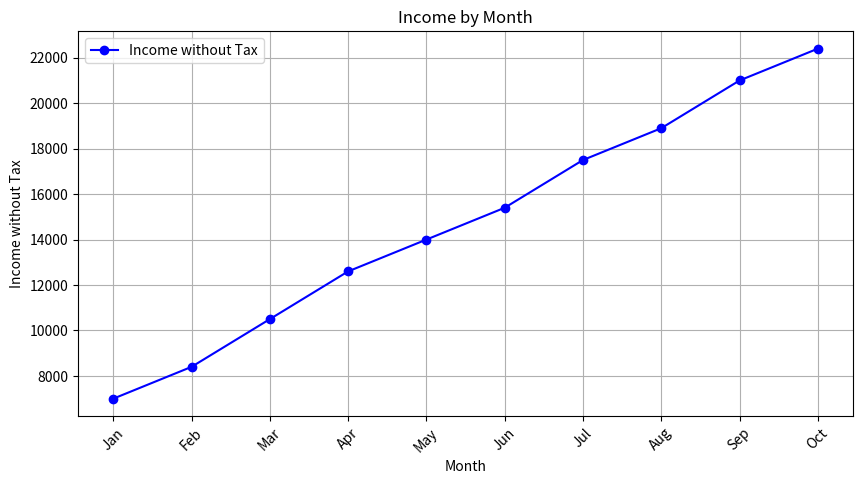
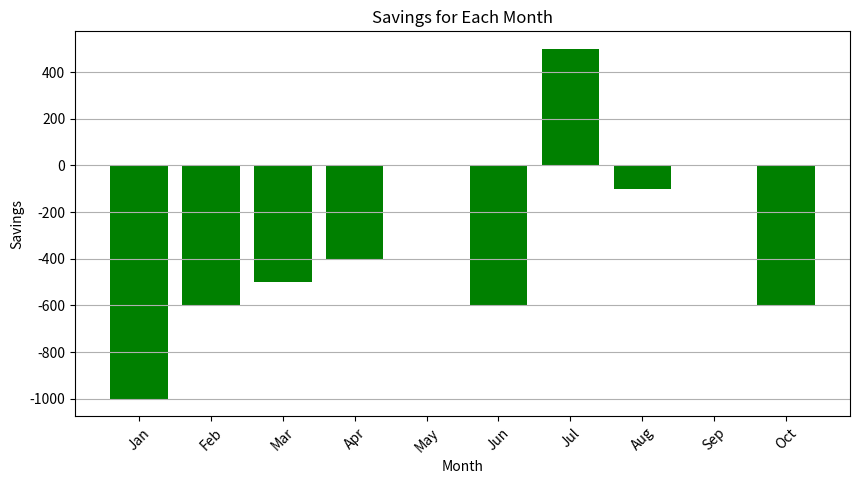
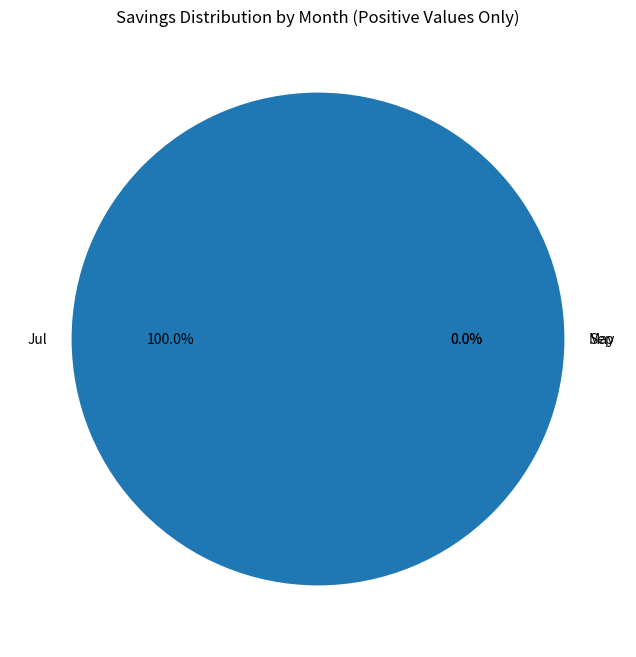

Reproduce these figures in Python, in order.
import numpy as np
import pandas as pd
import matplotlib.pyplot as plt
import statistics as stats

# Step 1: Create an ndarray that represents company income for 10 months
income = np.array([10000, 12000, 15000, 18000, 20000, 22000, 25000, 27000, 30000, 32000])  # Income for Jan to Oct

# Step 2: Multiply these incomes by 0.7 to get income without tax
income_without_tax = income * 0.7

# Step 3: Create another data collection that represents company expenses for the same 10 months
expenses = np.array([8000, 9000, 11000, 13000, 14000, 16000, 17000, 19000, 21000, 23000])  # Expenses for Jan to Oct

# Step 4: Create a DataFrame based on income_without_tax and expenses
months = ['Jan', 'Feb', 'Mar', 'Apr', 'May', 'Jun', 'Jul', 'Aug', 'Sep', 'Oct']
data = {
    'Month': months,
    'Income_without_tax': income_without_tax,
    'Expenses': expenses
}
df = pd.DataFrame(data)

# Step 5: Output the DataFrame on the screen
print("Full DataFrame:")
print(df)

# Step 6: Output the data related to the 1st quarter only (Jan, Feb, Mar)
first_quarter_df = df[df['Month'].isin(['Jan', 'Feb', 'Mar'])]
print("nData for the 1st Quarter (Jan, Feb, Mar):")
print(first_quarter_df)

# Calculate savings for each month
savings = income_without_tax - expenses
df['Savings'] = savings

# Filter out negative savings for the pie chart
positive_savings = df[df['Savings'] >= 0]

# Plot: Income by Month
plt.figure(figsize=(10, 5))
plt.plot(df['Month'], df['Income_without_tax'], marker='o', color='blue', label='Income without Tax')
plt.title('Income by Month')
plt.xlabel('Month')
plt.ylabel('Income without Tax')
plt.xticks(rotation=45)
plt.legend()
plt.grid()
plt.show()

# Column Chart: Savings for Each Month
plt.figure(figsize=(10, 5))
plt.bar(df['Month'], df['Savings'], color='green')
plt.title('Savings for Each Month')
plt.xlabel('Month')
plt.ylabel('Savings')
plt.xticks(rotation=45)
plt.grid(axis='y')
plt.show()

# Pie Chart: Part of Each Month Saving in Total Saving of This Year (only positive savings)
if not positive_savings.empty:
    total_positive_savings = positive_savings['Savings'].sum()
    plt.figure(figsize=(8, 8))
    colors = plt.cm.Paired(np.arange(len(positive_savings)))  # Generate colors from colormap
    plt.pie(positive_savings['Savings'], labels=positive_savings['Month'], colors=colors, autopct='%1.1f%%')
    plt.title('Savings Distribution by Month (Positive Values Only)')
    plt.show()
else:
    print("No positive savings to display in the pie chart.")

# Calculate average income for each quarter
quarter1_income = income_without_tax[0:3].mean()  # Jan, Feb, Mar
quarter2_income = income_without_tax[3:6].mean()  # Apr, May, Jun
quarter3_income = income_without_tax[6:9].mean()  # Jul, Aug, Sep
quarter4_income = income_without_tax[9:].mean()    # Oct

print(f"Average Income for Quarter 1: {quarter1_income}")
print(f"Average Income for Quarter 2: {quarter2_income}")
print(f"Average Income for Quarter 3: {quarter3_income}")
print(f"Average Income for Quarter 4: {quarter4_income}")